Image classification data set "dataset_orignal" (ramyapriya/Ikea-WebScraping-Classification on GitHub). Class labels (4): beds, chairs, tables, tableware.

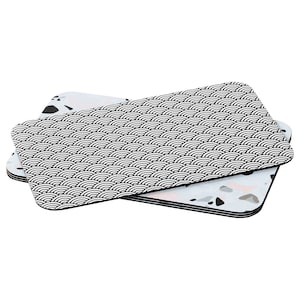
Label: tableware

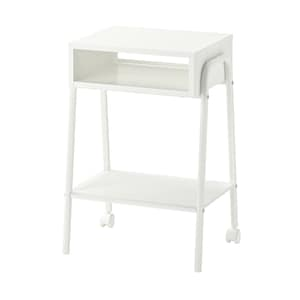
Label: tables

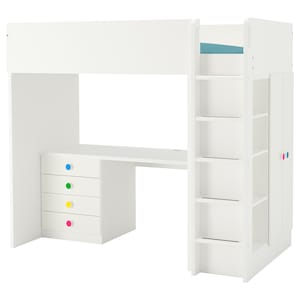
Label: beds

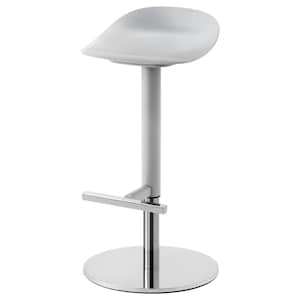
Label: chairs

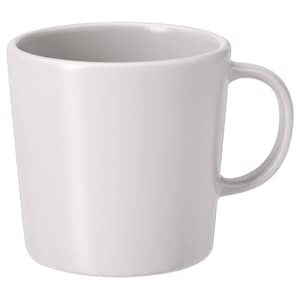
Label: tableware

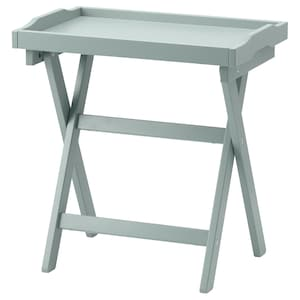
Label: tables
